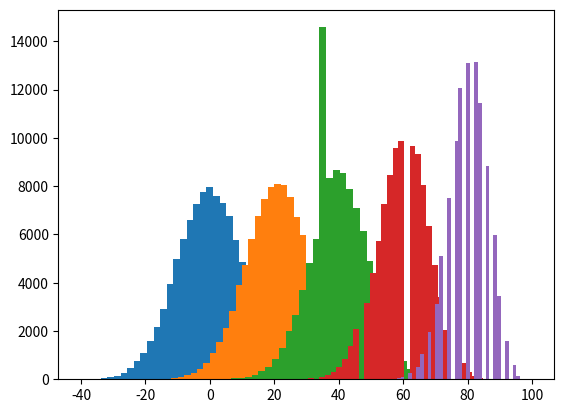

Here is the Python script that generated this plot:
import numpy as np
import matplotlib.pyplot as plt

def retorna_bebado(prob1,prob2):
    nwalkers = 100000
    nsteps = 101
    bebado = np.random.choice(np.array ([ -1 , 1]), p=[prob1,prob2], size=(nsteps,nwalkers))
    bebado [0 ,:] = 0
    bebado = np.cumsum(bebado,axis = 0)
    return bebado

bebado1 = retorna_bebado(0.5,0.5)
bebado2 = retorna_bebado(0.4,0.6)
bebado3 = retorna_bebado(0.3,0.7)
bebado4 = retorna_bebado(0.2,0.8)
bebado5 = retorna_bebado(0.1,0.9)

plt.figure(1)
plt.hist(bebado1[-1],bins =40)
plt.hist(bebado2[-1],bins =40)
plt.hist(bebado3[-1],bins =40)
plt.hist(bebado4[-1],bins =40)
plt.hist(bebado5[-1],bins =40)
plt.show()
